Image classification data set "data" (nurddeenIbra/cropland-mapping on GitHub). Class labels (3): building, cropland, uncultivated land.

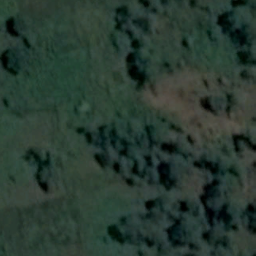
Label: cropland

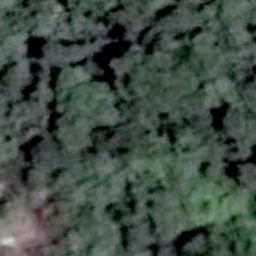
Label: uncultivated land

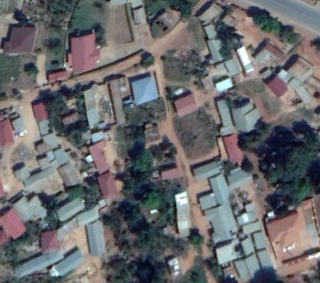
Label: building

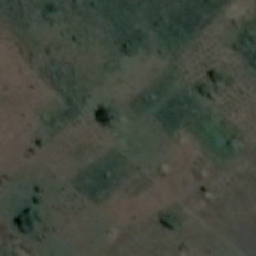
Label: cropland

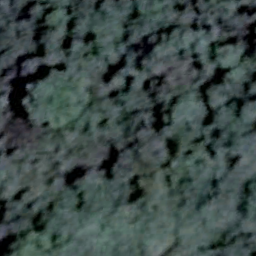
Label: uncultivated land

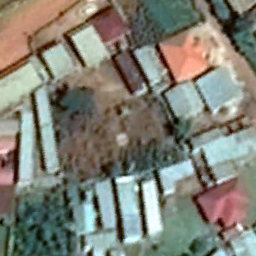
Label: building
